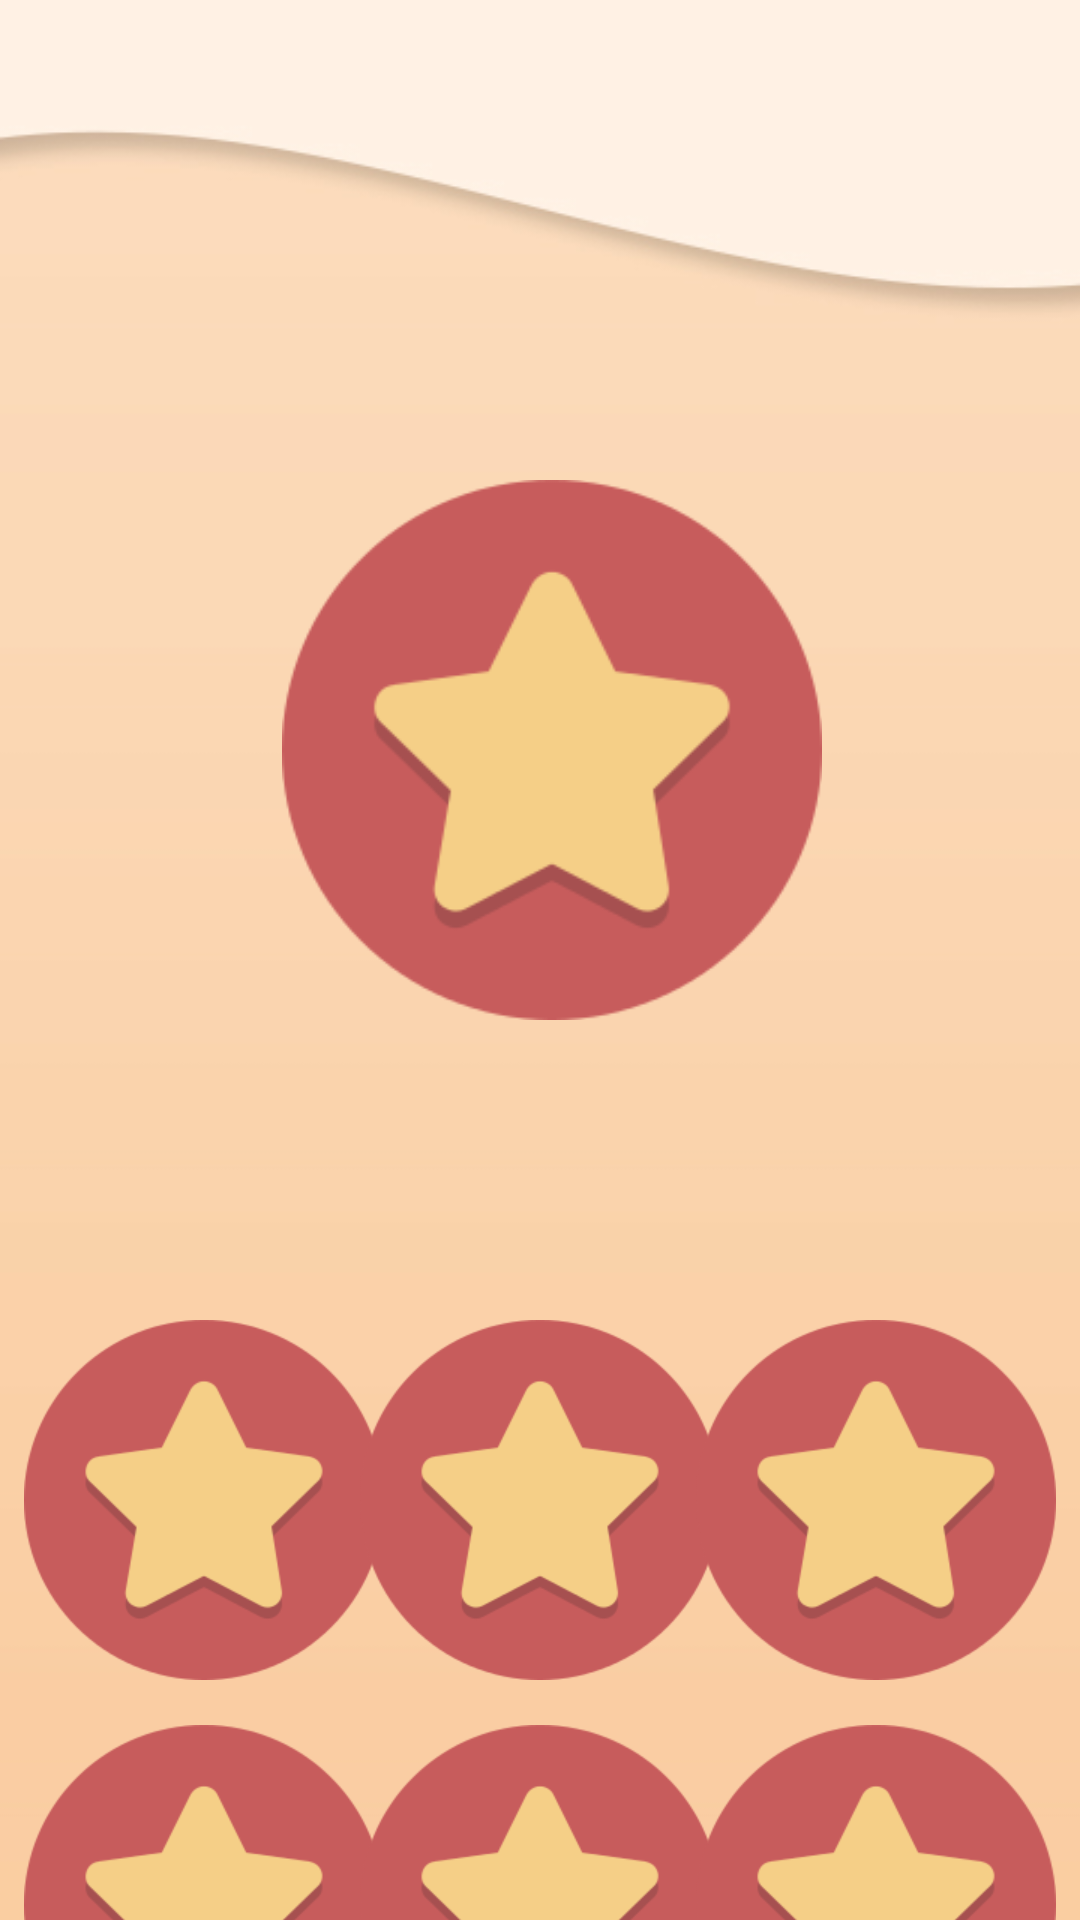

The Android layout XML behind this screen, and the referenced resources:
<!-- AndroidManifest.xml: application theme Theme.Elementarz -->
<!-- res/layout/memory_easy.xml -->
<?xml version="1.0" encoding="utf-8"?>
<androidx.constraintlayout.widget.ConstraintLayout
    xmlns:android="http://schemas.android.com/apk/res/android"
    xmlns:app="http://schemas.android.com/apk/res-auto"
    xmlns:tools="http://schemas.android.com/tools"
    android:layout_width="match_parent"
    android:layout_height="match_parent"
    android:background="@drawable/main_background"
    android:orientation="vertical">

    <Button
        android:id="@+id/mem_card_main"
        android:layout_marginTop="160dp"
        android:layout_width="180dp"
        android:layout_height="180dp"
        android:layout_marginStart="8dp"
        android:background="@drawable/cardback"
        app:backgroundTint="@null"
        app:layout_constraintStart_toStartOf="parent"
        app:layout_constraintTop_toTopOf="parent"
        app:layout_constraintEnd_toEndOf="parent"
        tools:ignore="MissingConstraints" />

    <Button
        android:id="@+id/mem_card1"
        android:layout_marginTop="100dp"
        android:layout_width="120dp"
        android:layout_height="120dp"
        android:layout_marginStart="8dp"
        android:background="@drawable/cardback"
        app:backgroundTint="@null"
        app:layout_constraintStart_toStartOf="parent"
        app:layout_constraintTop_toBottomOf="@+id/mem_card_main"
        tools:ignore="MissingConstraints" />

    <Button
        android:id="@+id/mem_card2"
        android:layout_marginTop="100dp"
        android:layout_width="120dp"
        android:layout_height="120dp"
        android:layout_marginStart="8dp"
        android:layout_marginEnd="8dp"
        app:layout_constraintStart_toEndOf="@+id/mem_card1"
        app:layout_constraintEnd_toStartOf="@+id/mem_card3"
        app:layout_constraintTop_toBottomOf="@+id/mem_card_main"
        android:background="@drawable/cardback"
        app:backgroundTint="@null"
        tools:ignore="MissingConstraints" />

    <Button
        android:id="@+id/mem_card3"
        android:layout_marginTop="100dp"
        app:backgroundTint="@null"
        android:layout_width="120dp"
        android:layout_height="120dp"
        android:layout_marginEnd="8dp"
        android:background="@drawable/cardback"
        app:layout_constraintEnd_toEndOf="parent"
        app:layout_constraintTop_toBottomOf="@+id/mem_card_main"
        tools:ignore="MissingConstraints" />

    <Button
        android:id="@+id/mem_card4"
        android:layout_width="120dp"
        android:layout_height="120dp"
        android:layout_marginTop="15dp"
        android:layout_marginStart="8dp"
        android:background="@drawable/cardback"
        app:backgroundTint="@null"
        app:layout_constraintStart_toStartOf="parent"
        app:layout_constraintTop_toBottomOf="@+id/mem_card1"
        tools:ignore="MissingConstraints" />

    <Button
        android:id="@+id/mem_card5"
        android:layout_width="120dp"
        android:layout_height="120dp"
        android:layout_marginTop="15dp"
        android:layout_marginStart="8dp"
        android:layout_marginEnd="8dp"
        android:background="@drawable/cardback"
        app:backgroundTint="@null"
        app:layout_constraintTop_toBottomOf="@+id/mem_card2"
        app:layout_constraintStart_toEndOf="@+id/mem_card4"
        app:layout_constraintEnd_toStartOf="@+id/mem_card6"
        tools:ignore="MissingConstraints"/>

    <Button
        android:id="@+id/mem_card6"
        android:layout_width="120dp"
        android:layout_height="120dp"
        android:layout_marginTop="15dp"
        android:layout_marginEnd="8dp"
        android:background="@drawable/cardback"
        app:backgroundTint="@null"
        app:layout_constraintEnd_toEndOf="parent"
        app:layout_constraintTop_toBottomOf="@+id/mem_card3"
        tools:ignore="MissingConstraints" />

</androidx.constraintlayout.widget.ConstraintLayout>
<!-- resources referenced by this layout -->
<resources>
  <!-- drawable cardback: png bitmap (drawable-v24, 10474 bytes) -->
  <!-- drawable main_background: jpg bitmap (drawable-v24, 22760 bytes) -->
  <style name="Theme.Elementarz" parent="Theme.MaterialComponents.DayNight.NoActionBar">
          
          <item name="colorPrimary">@color/purple_500</item>
          <item name="colorPrimaryVariant">@color/purple_700</item>
          <item name="colorOnPrimary">@color/white</item>
          
          <item name="colorSecondary">@color/teal_200</item>
          <item name="colorSecondaryVariant">@color/teal_700</item>
          <item name="colorOnSecondary">@color/black</item>
          
          <item name="android:statusBarColor" tools:targetApi="l">?attr/colorPrimaryVariant</item>
          
      </style>
  <color name="purple_500">#FF6200EE</color>
  <color name="purple_700">#FF3700B3</color>
  <color name="white">#FFFFFFFF</color>
  <color name="teal_200">#FF03DAC5</color>
  <color name="teal_700">#FF018786</color>
  <color name="black">#FF000000</color>
</resources>
